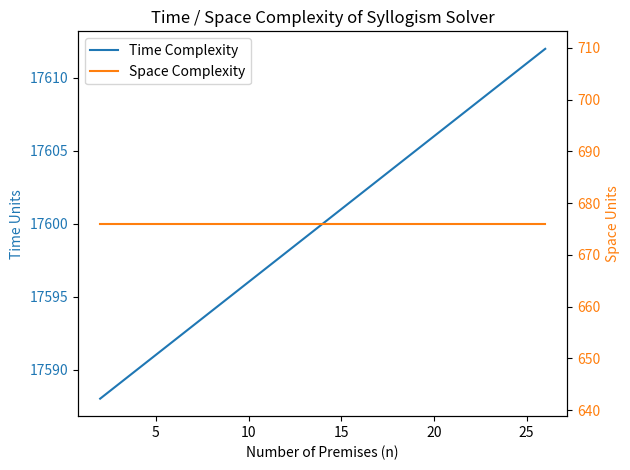

Here is the Python script that generated this plot:
import sys
from typing import List
import matplotlib.pyplot as plt
import numpy as np

ALPHABET_SIZE = 26
FLOYD_TIME = ALPHABET_SIZE ** 3
SPACE_USAGE = ALPHABET_SIZE ** 2
DEFAULT_M = 10

def time_complexity(n_values: np.ndarray, m: int) -> np.ndarray:
    return FLOYD_TIME + n_values + m

def plot_complexities(n_max: int = 26) -> None:
    n_vals: np.ndarray = np.arange(2, n_max + 1)
    time_vals: np.ndarray = time_complexity(n_vals, DEFAULT_M)
    space_vals: np.ndarray = np.full_like(n_vals, SPACE_USAGE)
    fig, ax_time = plt.subplots()
    ax_time.set_title('Time / Space Complexity of Syllogism Solver')
    ax_time.set_xlabel('Number of Premises (n)')
    ax_time.set_ylabel('Time Units', color='tab:blue')
    ax_time.plot(n_vals, time_vals, label='Time Complexity', color='tab:blue')
    ax_time.tick_params(axis='y', labelcolor='tab:blue')
    ax_space = ax_time.twinx()
    ax_space.set_ylabel('Space Units', color='tab:orange')
    ax_space.plot(n_vals, space_vals, label='Space Complexity', color='tab:orange')
    ax_space.tick_params(axis='y', labelcolor='tab:orange')

    handles1, labels1 = ax_time.get_legend_handles_labels()
    handles2, labels2 = ax_space.get_legend_handles_labels()
    ax_time.legend(handles1 + handles2, labels1 + labels2, loc='upper left')

    plt.tight_layout()
    plt.show()

def main(args: List[str]) -> None:
    if len(args) > 1:
        n_limit = int(args[1])
    else:
        n_limit = 26
    plot_complexities(n_limit)

if __name__ == "__main__":
    main(sys.argv)
